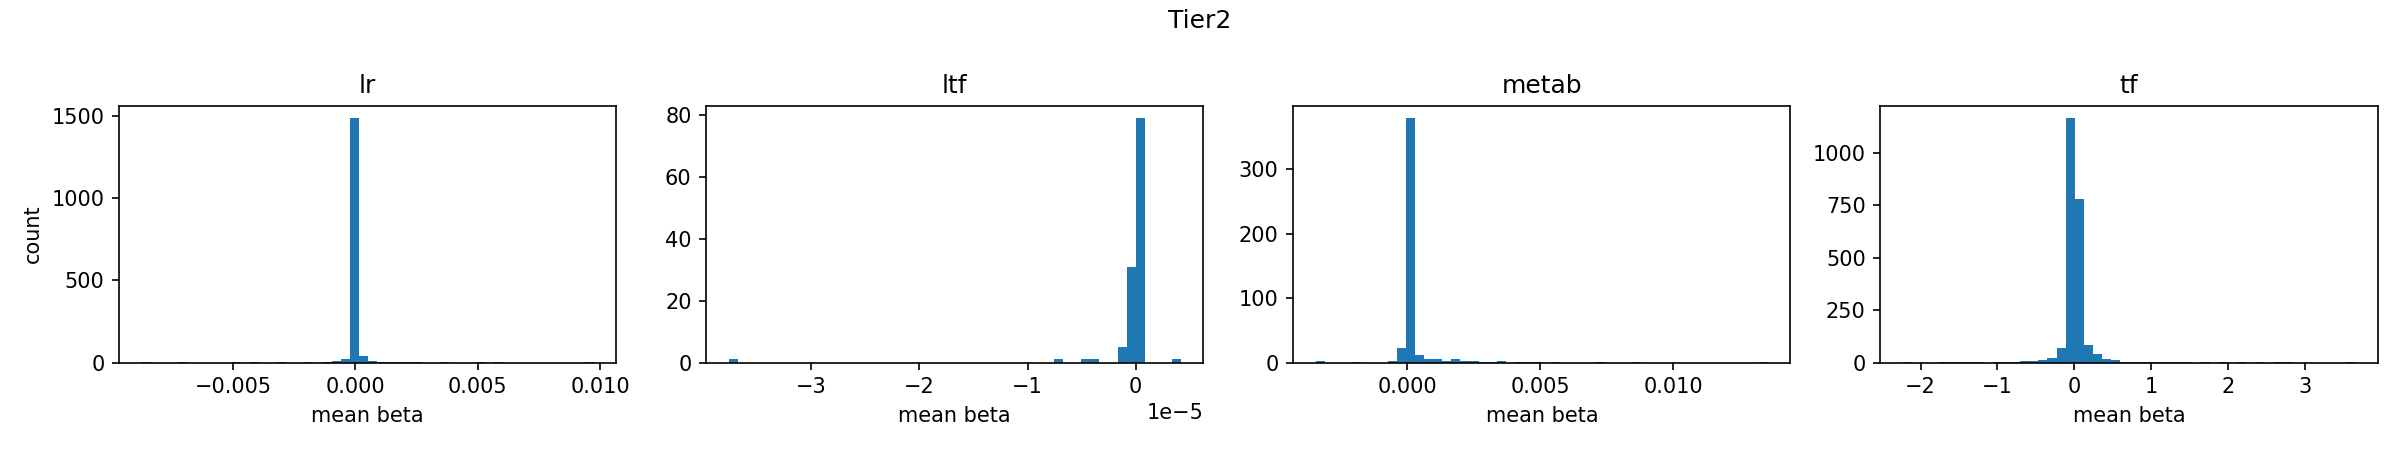

Source data for this figure (header and first rows):
group, left, right, count
lr, -0.008734, -0.008365, 2
lr, -0.008365, -0.007995, 0
lr, -0.007995, -0.007626, 0
lr, -0.007626, -0.007256, 0
lr, -0.007256, -0.006887, 1
lr, -0.006887, -0.006517, 0
lr, -0.006517, -0.006147, 0
lr, -0.006147, -0.005778, 0
lr, -0.005778, -0.005408, 0
lr, -0.005408, -0.005039, 0
lr, -0.005039, -0.004669, 1
lr, -0.004669, -0.0043, 0
lr, -0.0043, -0.00393, 1
lr, -0.00393, -0.003561, 0
lr, -0.003561, -0.003191, 0
lr, -0.003191, -0.002821, 1
lr, -0.002821, -0.002452, 0
lr, -0.002452, -0.002082, 0
lr, -0.002082, -0.001713, 1
lr, -0.001713, -0.001343, 0
lr, -0.001343, -0.0009736, 4
lr, -0.0009736, -0.0006041, 9
lr, -0.0006041, -0.0002345, 22
lr, -0.0002345, 0.000135, 1488
lr, 0.000135, 0.0005046, 40
lr, 0.0005046, 0.0008742, 10
lr, 0.0008742, 0.001244, 5
lr, 0.001244, 0.001613, 1
lr, 0.001613, 0.001983, 2
lr, 0.001983, 0.002352, 1
lr, 0.002352, 0.002722, 1
lr, 0.002722, 0.003092, 0
lr, 0.003092, 0.003461, 0
lr, 0.003461, 0.003831, 1
lr, 0.003831, 0.0042, 0
lr, 0.0042, 0.00457, 0
lr, 0.00457, 0.004939, 0
lr, 0.004939, 0.005309, 1
lr, 0.005309, 0.005678, 0
lr, 0.005678, 0.006048, 1
lr, 0.006048, 0.006418, 0
lr, 0.006418, 0.006787, 0
lr, 0.006787, 0.007157, 0
lr, 0.007157, 0.007526, 0
lr, 0.007526, 0.007896, 0
lr, 0.007896, 0.008265, 0
lr, 0.008265, 0.008635, 0
lr, 0.008635, 0.009004, 0
lr, 0.009004, 0.009374, 0
lr, 0.009374, 0.009744, 1
ltf, -3.7620426e-05, -3.678457e-05, 1
ltf, -3.678457e-05, -3.594872e-05, 0
ltf, -3.594872e-05, -3.5112866e-05, 0
ltf, -3.5112866e-05, -3.4277014e-05, 0
ltf, -3.4277014e-05, -3.344116e-05, 0
ltf, -3.344116e-05, -3.260531e-05, 0
ltf, -3.260531e-05, -3.1769454e-05, 0
ltf, -3.1769454e-05, -3.0933603e-05, 0
ltf, -3.0933603e-05, -3.009775e-05, 0
ltf, -3.009775e-05, -2.9261897e-05, 0
... 140 more rows
